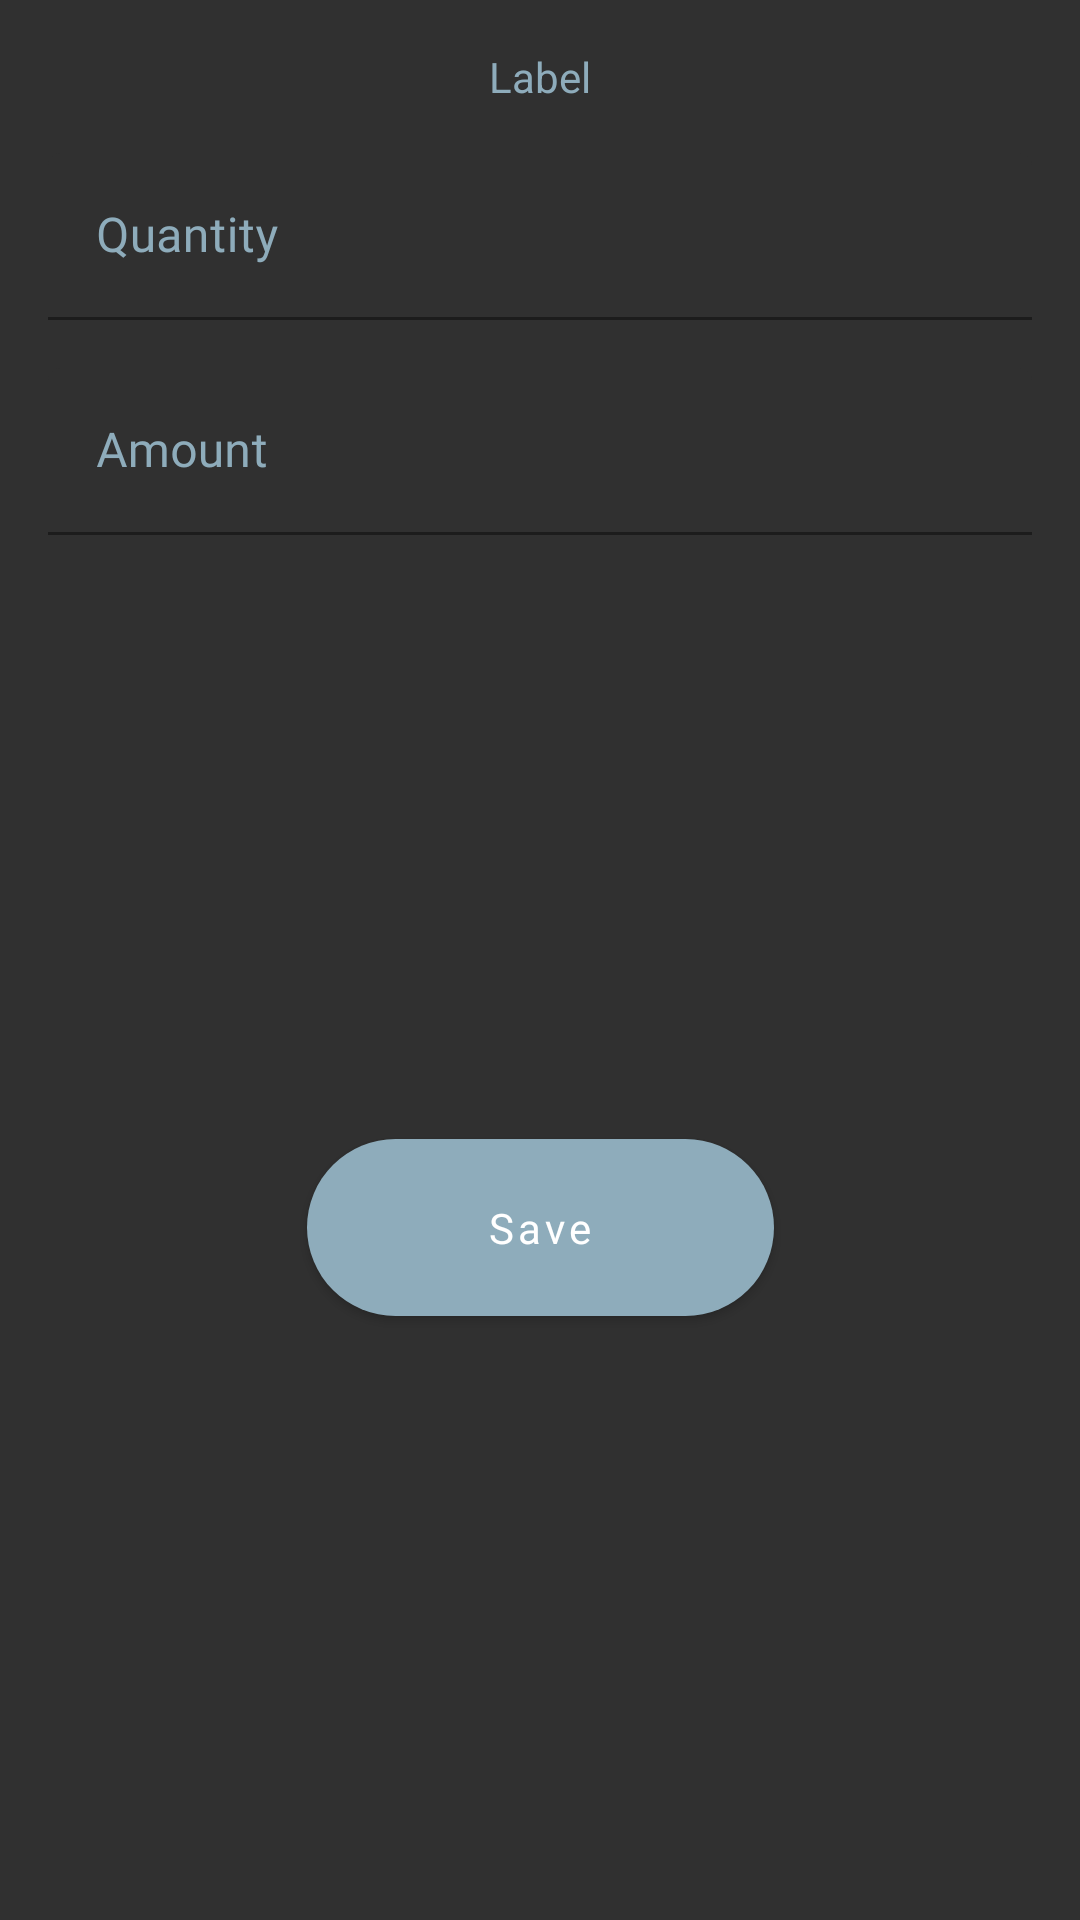

The Android layout XML behind this screen, and the referenced resources:
<!-- AndroidManifest.xml: application theme Theme.FarmingApp -->
<!-- res/layout/bottomsheet_cost_editing.xml -->
<?xml version="1.0" encoding="utf-8"?>
<androidx.constraintlayout.widget.ConstraintLayout xmlns:android="http://schemas.android.com/apk/res/android"
    android:layout_width="match_parent"
    android:layout_height="wrap_content"
    android:background="@color/background"
    xmlns:app="http://schemas.android.com/apk/res-auto">

    <TextView
        android:id="@+id/tvTitle"
        android:layout_width="0dp"
        android:layout_height="wrap_content"
        style="@style/HeaderValue"
        android:text="@string/label"
        android:textAlignment="center"
        android:layout_margin="16dp"
        app:layout_constraintTop_toTopOf="parent"
        app:layout_constraintEnd_toEndOf="parent"
        app:layout_constraintStart_toStartOf="parent"/>

    <com.google.android.material.textfield.TextInputLayout
        android:id="@+id/tilQuantity"
        style="@style/FormTextInputLayout"
        android:layout_width="match_parent"
        android:layout_height="wrap_content"
        android:layout_marginStart="16dp"
        android:layout_marginTop="16dp"
        android:layout_marginEnd="16dp"
        android:hint="@string/quantity"
        app:layout_constraintEnd_toEndOf="parent"
        app:layout_constraintStart_toStartOf="parent"
        app:layout_constraintTop_toBottomOf="@+id/tvTitle">

        <com.google.android.material.textfield.TextInputEditText
            android:id="@+id/etQuantity"
            style="@style/FormEditText"
            android:layout_width="match_parent"
            android:layout_height="wrap_content"
            android:imeOptions="actionNext"
            android:importantForAutofill="no"
            android:inputType="textCapWords" />
    </com.google.android.material.textfield.TextInputLayout>

    <com.google.android.material.textfield.TextInputLayout
        android:id="@+id/tilAmount"
        style="@style/FormTextInputLayout"
        android:layout_width="match_parent"
        android:layout_height="wrap_content"
        android:layout_marginStart="16dp"
        android:layout_marginTop="16dp"
        android:layout_marginEnd="16dp"
        android:layout_marginBottom="16dp"
        android:hint="@string/amount"
        app:layout_constraintEnd_toEndOf="parent"
        app:layout_constraintStart_toStartOf="parent"
        app:layout_constraintTop_toBottomOf="@+id/tilQuantity">

        <com.google.android.material.textfield.TextInputEditText
            android:id="@+id/etAmount"
            style="@style/FormEditText"
            android:layout_width="match_parent"
            android:layout_height="wrap_content"
            android:imeOptions="actionNext"
            android:importantForAutofill="no"
            android:inputType="textCapWords" />
    </com.google.android.material.textfield.TextInputLayout>

    <androidx.appcompat.widget.AppCompatButton
        android:id="@+id/btnSubmit"
        style="@style/ButtonSecondary"
        android:layout_width="wrap_content"
        android:layout_height="wrap_content"
        android:layout_marginTop="24dp"
        android:layout_marginBottom="24dp"
        android:text="@string/save"
        app:layout_constraintEnd_toEndOf="parent"
        app:layout_constraintStart_toStartOf="parent"
        app:layout_constraintBottom_toBottomOf="parent"
        app:layout_constraintTop_toBottomOf="@+id/tilAmount" />

</androidx.constraintlayout.widget.ConstraintLayout>
<!-- resources referenced by this layout -->
<resources>
  <color name="background">#303030</color>
  <string name="amount">Amount</string>
  <string name="label">Label</string>
  <string name="quantity">Quantity</string>
  <string name="save">Save</string>
  <style name="FormEditText">
          <item name="android:textAppearance">@style/TextInputEditTextAppearance</item>
          <item name="android:textColor">@color/white</item>
          <item name="android:lines">1</item>
          <item name="android:textAlignment">viewStart</item>
          <item name="android:cursorVisible">true</item>
      </style>
  <style name="FormTextInputLayout" parent="Widget.MaterialComponents.TextInputLayout.FilledBox">
          <item name="boxBackgroundMode">filled</item>
          <item name="boxBackgroundColor">@color/background</item>
          <item name="android:textColorHint">@color/secondaryLightColor</item>
          <item name="hintTextColor">@color/secondaryLightColor</item>
          <item name="android:layout_marginStart">16dp</item>
          <item name="android:layout_marginEnd">16dp</item>
          <item name="hintTextAppearance">@style/TextInputLayoutAppearance</item>
      </style>
  <style name="HeaderValue">
          <item name="android:textAppearance">@style/TextInputEditTextAppearance</item>
          <item name="android:textSize">18sp</item>
          <item name="android:textColor">@color/orange_500</item>
      </style>
  <color name="white">#FFFFFFFF</color>
  <!-- drawable button_selector_secondary (drawable) -->
  <?xml version="1.0" encoding="utf-8"?>
  <selector xmlns:android="http://schemas.android.com/apk/res/android">
      <item android:state_enabled="true" android:drawable="@drawable/button_enabled_background_secondary"/>
      <item android:state_enabled="false" android:drawable="@drawable/button_disabled_background_secondary"/>
      <item android:state_pressed="true" android:drawable="@drawable/button_pressed_selector_secondary"/>
  </selector>
  <style name="TextInputEditTextAppearance">
          <item name="fontFamily">@font/nunito_semibold</item>
          <item name="android:fontFamily">@font/nunito_semibold</item>
          <item name="android:textStyle">normal</item>
          <item name="android:textAllCaps">false</item>
          <item name="android:textSize">16sp</item>
          <item name="android:letterSpacing">0.01</item>
      </style>
  <color name="secondaryLightColor">#8eacbb</color>
  <style name="TextInputLayoutAppearance">
          <item name="fontFamily">@font/nunito_semibold</item>
          <item name="android:fontFamily">@font/nunito_semibold</item>
          <item name="android:textStyle">normal</item>
          <item name="android:textAllCaps">false</item>
          <item name="android:textSize">12sp</item>
          <item name="android:letterSpacing">0.01</item>
      </style>
  <color name="orange_500">#ff9800</color>
  <color name="primaryColor">#009687</color>
  <color name="primaryDarkColor">#00675a</color>
  <color name="primaryTextColor">#000000</color>
  <color name="secondaryColor">#607d8b</color>
  <color name="secondaryDarkColor">#34515e</color>
  <color name="secondaryTextColor">#000000</color>
  <!-- drawable button_enabled_background_secondary (drawable) -->
  <shape xmlns:android="http://schemas.android.com/apk/res/android"
      android:shape="rectangle">
  
      <solid android:color="@color/secondaryLightColor" />
      <corners android:radius="40dp" />
  </shape>
  <!-- drawable button_disabled_background_secondary (drawable) -->
  <shape xmlns:android="http://schemas.android.com/apk/res/android"
      android:shape="rectangle">
  
      <solid android:color="@color/secondaryDarkColor" />
      <corners android:radius="40dp" />
  </shape>
  <!-- drawable button_pressed_selector_secondary (drawable) -->
  <shape xmlns:android="http://schemas.android.com/apk/res/android"
      android:shape="rectangle">
  
      <solid android:color="@color/secondaryColor" />
      <corners android:radius="40dp" />
  </shape>
</resources>
